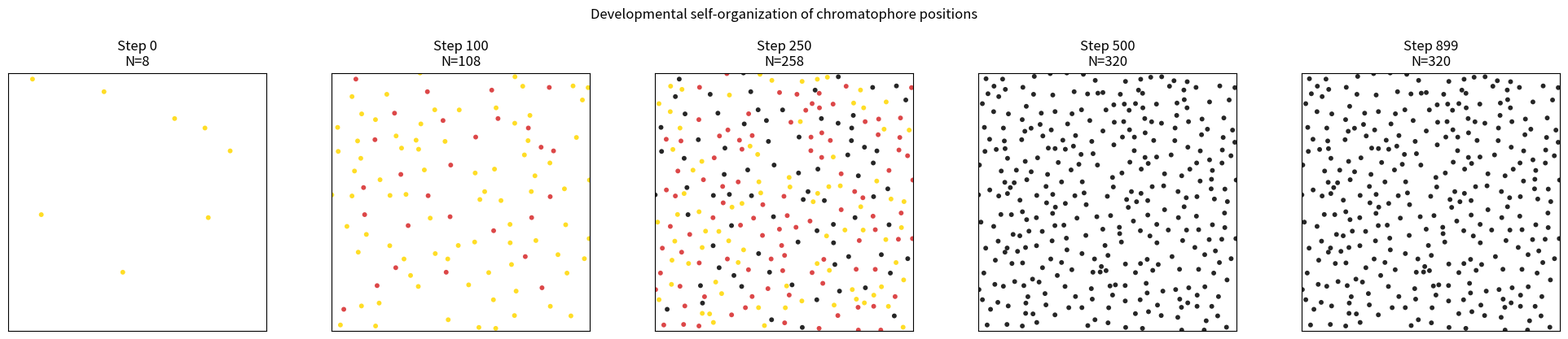
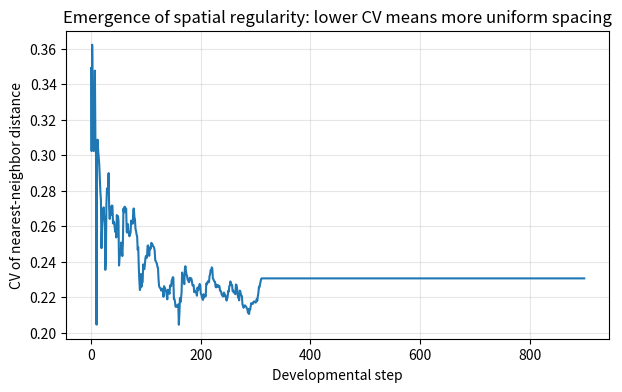
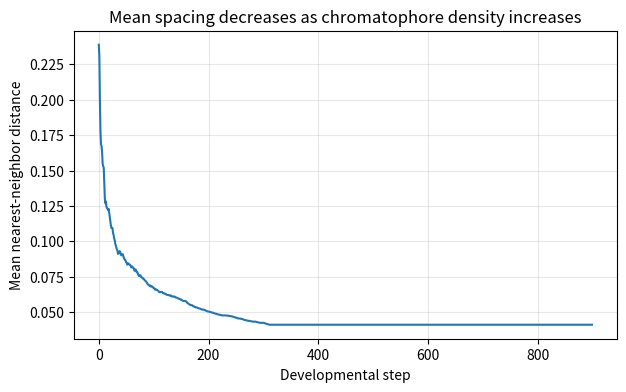
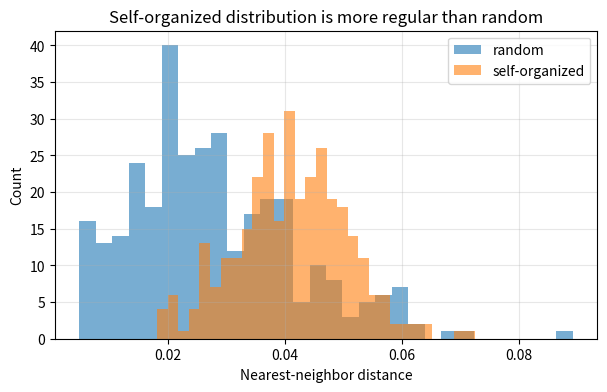
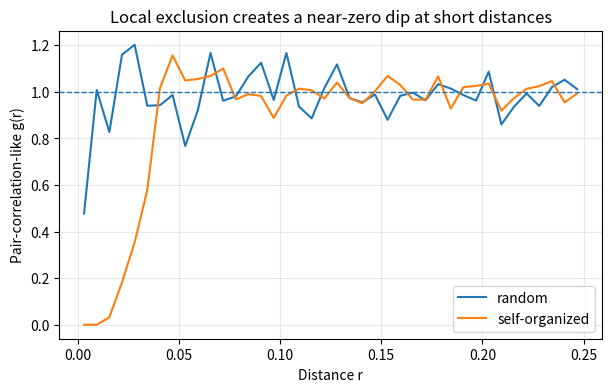
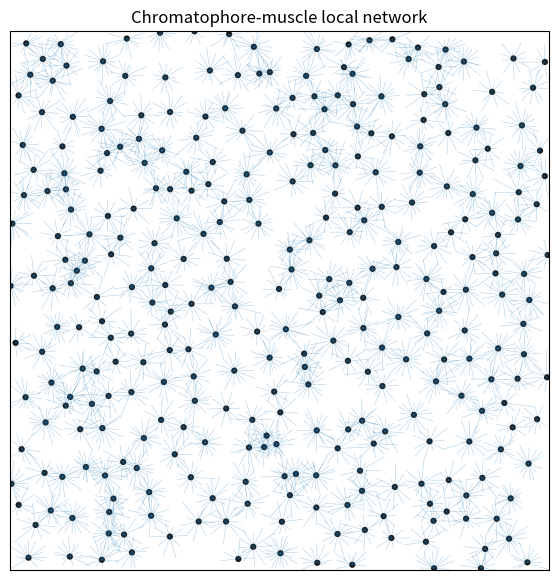
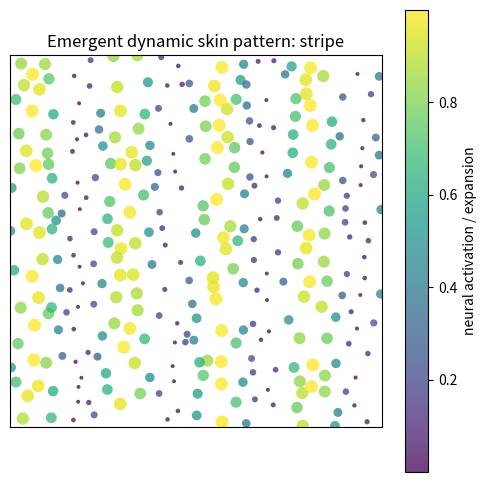
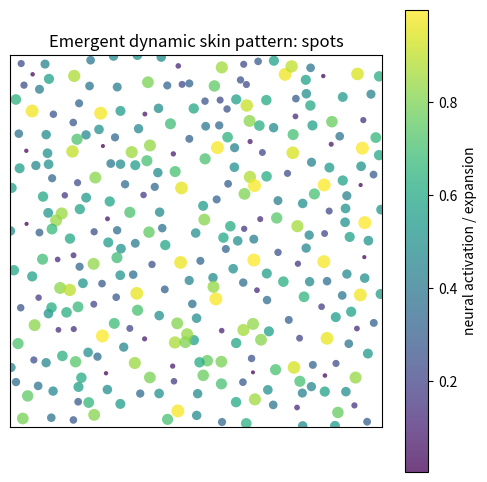
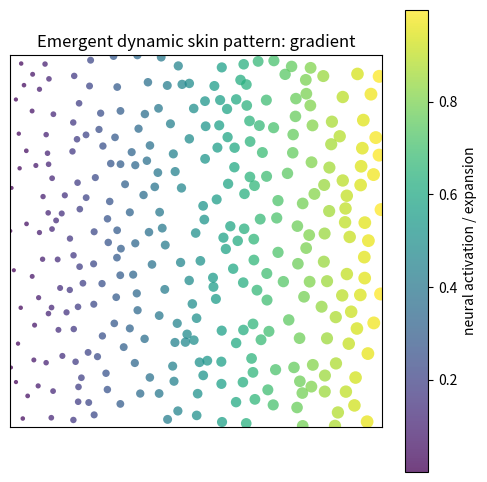
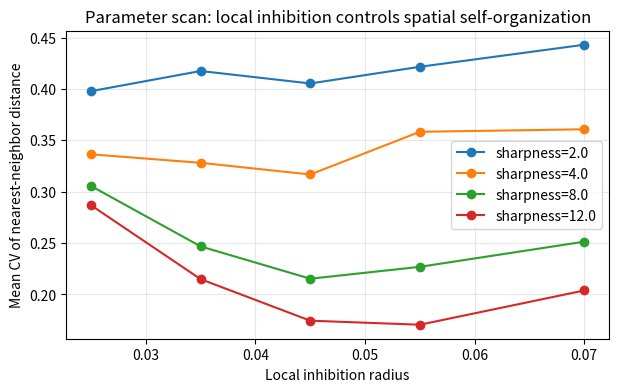

Python code for these plots, in order:
# %%
# ============================================================
# Squid chromatophore self-organization toy model
# ------------------------------------------------------------
# Goal:
# 1. Model developmental "interstitial growth" of chromatophores
# 2. Show local inhibition can generate a globally uniform pigment-cell network
# 3. Add radial muscle fibers and a simple neural activation layer
# 4. Quantify emergence by nearest-neighbor CV and pair-correlation-like curve
# ============================================================

import numpy as np
import pandas as pd
import matplotlib.pyplot as plt
from matplotlib.collections import LineCollection

# -----------------------------
# 1. Global parameters
# -----------------------------

SEED = 42
rng = np.random.default_rng(SEED)

L = 1.0                       # skin patch size: [0, L] x [0, L]
n_steps = 900                 # developmental simulation steps
initial_cells = 8             # initial chromatophores
max_cells = 320               # stop when reaching this number

candidate_per_step = 80       # candidate birth sites sampled per step
inhibition_radius = 0.055     # local exclusion length scale
birth_sharpness = 8.0         # larger -> stronger preference for "empty gaps"

mature_y_to_r = 80            # yellow -> red maturation time
mature_r_to_b = 180           # red -> black maturation time

muscle_min = 10               # each chromatophore has 10-20 radial muscle fibers
muscle_max = 20
muscle_length_base = 0.030
muscle_length_jitter = 0.008

snapshot_steps = [0, 100, 250, 500, 899]


# -----------------------------
# 2. Helper functions
# -----------------------------

def pairwise_dist_periodic(A, B, L=1.0):
    """
    Pairwise distance under periodic boundary condition.
    This avoids edge artifacts in the toy skin patch.
    """
    diff = A[:, None, :] - B[None, :, :]
    diff = diff - L * np.round(diff / L)
    return np.sqrt((diff ** 2).sum(axis=2))


def min_distance_to_existing(candidates, points, L=1.0):
    if len(points) == 0:
        return np.full(len(candidates), np.inf)
    D = pairwise_dist_periodic(candidates, points, L=L)
    return D.min(axis=1)


def nearest_neighbor_dist(points, L=1.0):
    """
    Nearest neighbor distance for each point.
    """
    if len(points) < 2:
        return np.array([])
    D = pairwise_dist_periodic(points, points, L=L)
    np.fill_diagonal(D, np.inf)
    return D.min(axis=1)


def nnd_metrics(points, L=1.0):
    nnd = nearest_neighbor_dist(points, L=L)
    if len(nnd) == 0:
        return dict(n=len(points), nnd_mean=np.nan, nnd_std=np.nan, nnd_cv=np.nan)
    return dict(
        n=len(points),
        nnd_mean=float(np.mean(nnd)),
        nnd_std=float(np.std(nnd)),
        nnd_cv=float(np.std(nnd) / (np.mean(nnd) + 1e-12))
    )


def maturation_state(age):
    """
    0: yellow, 1: red, 2: black
    """
    if age < mature_y_to_r:
        return 0
    elif age < mature_r_to_b:
        return 1
    else:
        return 2


def state_colors(states):
    """
    Use default matplotlib color cycle names instead of customized RGB.
    """
    color_map = {
        0: "gold",       # yellow-like
        1: "tab:red",   # red-like
        2: "black"      # black
    }
    return [color_map[int(s)] for s in states]


def generate_muscle_fibers(points, rng, L=1.0):
    """
    Generate local radial muscle fibers.
    Each pigment cell gets 10-20 nearly evenly spaced fibers.
    This is not the main self-organization mechanism;
    it is a simplified developmental readout.
    """
    segments = []
    for p in points:
        k = int(rng.integers(muscle_min, muscle_max + 1))
        angles = np.linspace(0, 2*np.pi, k, endpoint=False)
        angles += rng.normal(0, 0.08, size=k)
        lengths = muscle_length_base + rng.normal(0, muscle_length_jitter, size=k)
        lengths = np.clip(lengths, 0.01, 0.06)

        for theta, length in zip(angles, lengths):
            q = p + length * np.array([np.cos(theta), np.sin(theta)])
            # do not wrap for visualization; just keep local fibers
            if 0 <= q[0] <= L and 0 <= q[1] <= L:
                segments.append([p, q])
    return segments


def pair_correlation_like(points, L=1.0, bins=40, r_max=0.25):
    """
    Simple radial pair count curve.
    Not a fully normalized Ripley's K/g(r), but useful enough for this assignment.
    A strong dip near zero indicates local exclusion/self-organization.
    """
    if len(points) < 2:
        return np.array([]), np.array([])

    D = pairwise_dist_periodic(points, points, L=L)
    upper = D[np.triu_indices(len(points), k=1)]
    hist, edges = np.histogram(upper, bins=bins, range=(0, r_max))
    centers = 0.5 * (edges[:-1] + edges[1:])
    shell_area = np.pi * (edges[1:]**2 - edges[:-1]**2)
    density = len(points) / (L * L)

    # expected pair count in shell under spatial randomness, rough normalization
    expected = 0.5 * len(points) * density * shell_area
    g = hist / (expected + 1e-12)
    return centers, g


# -----------------------------
# 3. Developmental simulation
# -----------------------------

# initial random chromatophores
points = rng.uniform(0, L, size=(initial_cells, 2))
ages = np.zeros(initial_cells, dtype=int)

history = []
snapshots = {}

for t in range(n_steps):
    # record snapshot
    if t in snapshot_steps:
        snapshots[t] = (points.copy(), ages.copy())

    # update ages
    ages += 1

    # stop adding cells if saturated
    if len(points) < max_cells:
        candidates = rng.uniform(0, L, size=(candidate_per_step, 2))
        dmin = min_distance_to_existing(candidates, points, L=L)

        # local inhibition:
        # existing chromatophores suppress nearby births.
        # candidates in larger gaps get larger scores.
        score = 1 / (1 + np.exp(-birth_sharpness * (dmin - inhibition_radius) / inhibition_radius))

        # choose one birth site probabilistically
        prob = score / (score.sum() + 1e-12)
        new_idx = rng.choice(len(candidates), p=prob)
        new_point = candidates[new_idx:new_idx+1]

        points = np.vstack([points, new_point])
        ages = np.concatenate([ages, np.array([0])])

    # collect metrics
    m = nnd_metrics(points, L=L)
    m["step"] = t
    history.append(m)

history = pd.DataFrame(history)

# final snapshot
snapshots[n_steps - 1] = (points.copy(), ages.copy())

print(history.tail())



# %%
# -----------------------------
# 4. Plot developmental snapshots
# -----------------------------

fig, axes = plt.subplots(1, len(snapshot_steps), figsize=(4 * len(snapshot_steps), 4))

for ax, step in zip(axes, snapshot_steps):
    pts, ag = snapshots[step]
    states = np.array([maturation_state(a) for a in ag])
    ax.scatter(
        pts[:, 0], pts[:, 1],
        s=18,
        c=state_colors(states),
        alpha=0.85,
        edgecolors="none"
    )
    ax.set_title(f"Step {step}\nN={len(pts)}")
    ax.set_xlim(0, L)
    ax.set_ylim(0, L)
    ax.set_aspect("equal")
    ax.set_xticks([])
    ax.set_yticks([])

plt.suptitle("Developmental self-organization of chromatophore positions", y=1.03)
plt.tight_layout()
plt.show()

# %%
# -----------------------------
# 5. Quantify emergence:
# nearest-neighbor distance CV over development
# -----------------------------

plt.figure(figsize=(7, 4))
plt.plot(history["step"], history["nnd_cv"])
plt.xlabel("Developmental step")
plt.ylabel("CV of nearest-neighbor distance")
plt.title("Emergence of spatial regularity: lower CV means more uniform spacing")
plt.grid(alpha=0.3)
plt.show()

plt.figure(figsize=(7, 4))
plt.plot(history["step"], history["nnd_mean"])
plt.xlabel("Developmental step")
plt.ylabel("Mean nearest-neighbor distance")
plt.title("Mean spacing decreases as chromatophore density increases")
plt.grid(alpha=0.3)
plt.show()

# %%
# -----------------------------
# 6. Compare against random distribution
# -----------------------------

final_points = points.copy()
random_points = rng.uniform(0, L, size=final_points.shape)

final_nnd = nearest_neighbor_dist(final_points, L=L)
random_nnd = nearest_neighbor_dist(random_points, L=L)

summary = pd.DataFrame({
    "model": ["self_organized", "random"],
    "N": [len(final_points), len(random_points)],
    "mean_NND": [final_nnd.mean(), random_nnd.mean()],
    "std_NND": [final_nnd.std(), random_nnd.std()],
    "CV_NND": [
        final_nnd.std() / final_nnd.mean(),
        random_nnd.std() / random_nnd.mean()
    ]
})

print(summary)

plt.figure(figsize=(7, 4))
plt.hist(random_nnd, bins=30, alpha=0.6, label="random")
plt.hist(final_nnd, bins=30, alpha=0.6, label="self-organized")
plt.xlabel("Nearest-neighbor distance")
plt.ylabel("Count")
plt.title("Self-organized distribution is more regular than random")
plt.legend()
plt.grid(alpha=0.3)
plt.show()

# %%
# -----------------------------
# 7. Pair-correlation-like curve
# -----------------------------

r_self, g_self = pair_correlation_like(final_points, L=L)
r_rand, g_rand = pair_correlation_like(random_points, L=L)

plt.figure(figsize=(7, 4))
plt.plot(r_rand, g_rand, label="random")
plt.plot(r_self, g_self, label="self-organized")
plt.axhline(1.0, linestyle="--", linewidth=1)
plt.xlabel("Distance r")
plt.ylabel("Pair-correlation-like g(r)")
plt.title("Local exclusion creates a near-zero dip at short distances")
plt.legend()
plt.grid(alpha=0.3)
plt.show()

# %%
# -----------------------------
# 8. Add radial muscle fibers
# -----------------------------

segments = generate_muscle_fibers(final_points, rng, L=L)
states = np.array([maturation_state(a) for a in ages])

fig, ax = plt.subplots(figsize=(7, 7))

lc = LineCollection(segments, linewidths=0.4, alpha=0.35)
ax.add_collection(lc)

ax.scatter(
    final_points[:, 0], final_points[:, 1],
    s=20,
    c=state_colors(states),
    alpha=0.9,
    edgecolors="none"
)

ax.set_xlim(0, L)
ax.set_ylim(0, L)
ax.set_aspect("equal")
ax.set_xticks([])
ax.set_yticks([])
ax.set_title("Chromatophore-muscle local network")
plt.show()

# %%
# -----------------------------
# 9. Simple neural activation and emergent skin pattern
# -----------------------------

def neural_field(points, mode="stripe"):
    """
    A toy neural command field.
    This does not model true cephalopod vision.
    It only shows how a regular chromatophore array can serve as a dynamic pixel sheet.
    """
    x = points[:, 0]
    y = points[:, 1]

    if mode == "stripe":
        signal = 0.5 + 0.5 * np.sin(8 * np.pi * x)
    elif mode == "spots":
        signal = 0.5 + 0.5 * np.sin(10 * np.pi * x) * np.sin(10 * np.pi * y)
    elif mode == "gradient":
        signal = x
    else:
        signal = rng.uniform(0, 1, size=len(points))

    return np.clip(signal, 0, 1)


def plot_activation(mode):
    activation = neural_field(final_points, mode=mode)

    # chromatophore radius increases with neural activation
    radius = 8 + 80 * activation

    plt.figure(figsize=(6, 6))
    plt.scatter(
        final_points[:, 0], final_points[:, 1],
        s=radius,
        c=activation,
        alpha=0.75,
        edgecolors="none"
    )
    plt.xlim(0, L)
    plt.ylim(0, L)
    plt.gca().set_aspect("equal")
    plt.xticks([])
    plt.yticks([])
    plt.title(f"Emergent dynamic skin pattern: {mode}")
    plt.colorbar(label="neural activation / expansion")
    plt.show()


plot_activation("stripe")
plot_activation("spots")
plot_activation("gradient")

# %%
# -----------------------------
# 10. Parameter scan:
# stronger local inhibition should produce more regular spacing
# -----------------------------

def run_one_sim(inhibition_radius, birth_sharpness, seed=0, max_cells=250, n_steps=600):
    local_rng = np.random.default_rng(seed)
    pts = local_rng.uniform(0, L, size=(initial_cells, 2))
    ag = np.zeros(initial_cells, dtype=int)

    for t in range(n_steps):
        ag += 1
        if len(pts) >= max_cells:
            break

        cand = local_rng.uniform(0, L, size=(candidate_per_step, 2))
        dmin = min_distance_to_existing(cand, pts, L=L)
        score = 1 / (1 + np.exp(-birth_sharpness * (dmin - inhibition_radius) / inhibition_radius))
        prob = score / (score.sum() + 1e-12)
        idx = local_rng.choice(len(cand), p=prob)

        pts = np.vstack([pts, cand[idx:idx+1]])
        ag = np.concatenate([ag, np.array([0])])

    return nnd_metrics(pts, L=L)


scan_rows = []

radii = [0.025, 0.035, 0.045, 0.055, 0.070]
sharpness_values = [2.0, 4.0, 8.0, 12.0]

for rad in radii:
    for sharp in sharpness_values:
        cvs = []
        for rep in range(5):
            out = run_one_sim(rad, sharp, seed=1000 + rep, max_cells=250, n_steps=600)
            cvs.append(out["nnd_cv"])

        scan_rows.append({
            "inhibition_radius": rad,
            "birth_sharpness": sharp,
            "CV_NND_mean": np.mean(cvs),
            "CV_NND_std": np.std(cvs)
        })

scan = pd.DataFrame(scan_rows)
print(scan)

plt.figure(figsize=(7, 4))
for sharp in sharpness_values:
    sub = scan[scan["birth_sharpness"] == sharp]
    plt.plot(
        sub["inhibition_radius"],
        sub["CV_NND_mean"],
        marker="o",
        label=f"sharpness={sharp}"
    )

plt.xlabel("Local inhibition radius")
plt.ylabel("Mean CV of nearest-neighbor distance")
plt.title("Parameter scan: local inhibition controls spatial self-organization")
plt.legend()
plt.grid(alpha=0.3)
plt.show()
